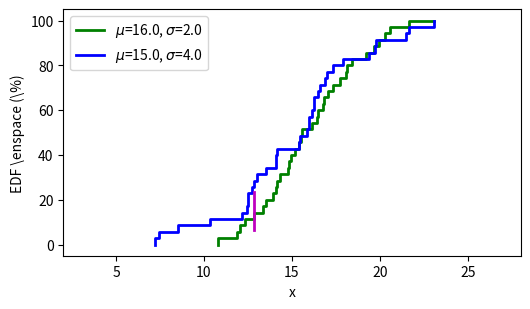

Write Python code to recreate this figure. (Note: this script raises an exception after producing the figure.)
# -*- coding: utf-8 -*-

import numpy as np
import matplotlib.pyplot as plt
from matplotlib import rc
import math
import pylab
import random
from scipy import stats

def CDFifyXData(array):
	array = np.repeat(array, 2)
	array = np.delete(array, len(array)-1)
	return array


# find biggest difference between curves
def biggestDifference(data1X, data2X, y):
	bigDiff = 0 
	bigDiffX = 0
	bigDiffLowY = 0
	bigDiffHighY = 0
	index1 = 0
	index2 = 0
	
	while index1 < len(data1X)-1 and index2 < len(data2X)-1:
		if data1X[index1] < data2X[index2]:
			index1 = index1 + 1
			mod1 = -1
			mod2 = 0
		else:
			index2 = index2 + 1
			mod1 = 0
			mod2 = -1

		if abs(y[index1]-y[index2]) > bigDiff:
			bigDiff = abs(y[index1]-y[index2])
			bigDiffX = min(data1X[index1], data2X[index2])
			bigDiffLowY = min(y[index1], y[index2])
			bigDiffHighY = max(y[index1], y[index2])
	
	return (bigDiffX, bigDiffLowY, bigDiffHighY)

np.random.seed(25)

N = 35
normalNumbers = np.random.normal(16.0, 2.0, N)
normalNumbersWide = np.random.normal(15.0, 4.0, N)

(D1, pval1) = stats.ks_2samp(normalNumbers, normalNumbersWide)
print("Normal vs Wide")
print("D:\t"+str(D1))
print("p:\t"+str(pval1))

normalNumbers.sort()
normalNumbersWide.sort()

biggest = max(np.amax(normalNumbers), np.amax(normalNumbersWide))

percentage = np.arange(0, 100, 100.0/N)

(ksNormalWideX, ksNormalWideYLow, ksNormalWideYHigh) = biggestDifference(
	normalNumbers, normalNumbersWide, percentage)

percentage = np.append(percentage, 100)
percentage = np.repeat(percentage, 2)
percentage = np.delete(percentage, 0)

normalNumbers = np.append(normalNumbers, biggest)
normalNumbersWide = np.append(normalNumbersWide, biggest)

normalNumbers = CDFifyXData(normalNumbers)
normalNumbersWide = CDFifyXData(normalNumbersWide)

plt.plot(normalNumbers, percentage, label='$\mu$=16.0, $\sigma$=2.0',
		 linewidth=2.0, color='g')
plt.plot(normalNumbersWide, percentage, label='$\mu$=15.0, $\sigma$=4.0',
		 linewidth=2.0, color='b')

axes = plt.gca()
yLimits = axes.get_ylim()
plt.axvline(x=ksNormalWideX, ymin=ksNormalWideYLow/(yLimits[1]-yLimits[0]),
			ymax=ksNormalWideYHigh/(yLimits[1]-yLimits[0]), color='m',
			linewidth=2)

plt.xlabel('x')
plt.ylabel('EDF \enspace (\%)')
plt.legend(loc=0)
plt.xlim([2, 28])

rc('font', **{'family':'serif','serif':['Palatino']})
rc('text', usetex=True)

F = pylab.gcf()
F.set_size_inches(5.9, 3.2)

plt.savefig('../kuvat/kstest-error.png', bbox_inches='tight')
